Run: headless pygame with SDL's dummy video driver; simulated clock (each Clock.tick advances the game by its frame time, no real sleeping); random seed 0; keys injected as events and as key.get_pressed() state; no mouse input.
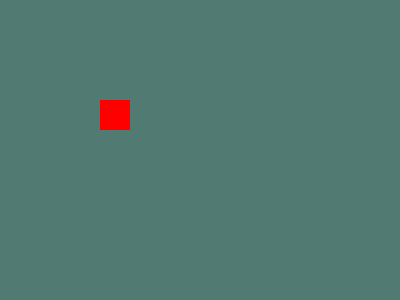
Frame 1 of 4 · flips 1–60 · no input
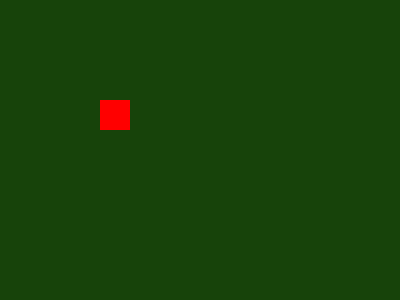
Frame 2 of 4 · flips 61–180 · tapped SPACE, RETURN · held RIGHT (→), D
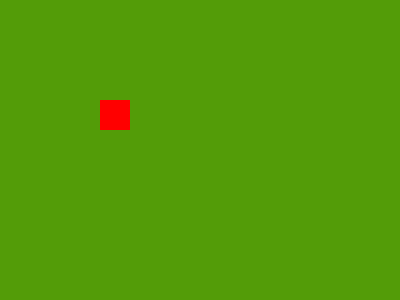
Frame 3 of 4 · flips 181–300 · held DOWN (↓), S
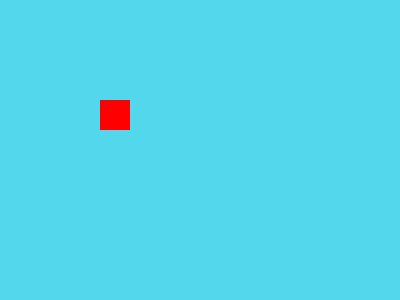
Frame 4 of 4 · flips 301–420 · held LEFT (←), A, UP (↑), W

The pygame program that drew these frames:

import pygame as pg
from random import randint

pg.init()
screen = pg.display.set_mode((400, 300))
clock = pg.time.Clock()

# on rajoute une condition à la boucle: si on la passe à False le programme s'arrête
running = True
while running:

    random_color = (randint(0, 255), randint(0, 255), randint(0, 255))
    screen.fill(random_color)

    x = 100 # coordonnée x (colonnes) en pixels
    y = 100 # coordonnée y (lignes) en pixels
    width = 30 # largeur du rectangle en pixels
    height = 30 # hauteur du rectangle en pixels
    rect = pg.Rect(x, y, width, height)
    # appel à la méthode draw.rect()
    color = (255, 0, 0) # couleur rouge
    pg.draw.rect(screen, color, rect)

    pg.display.update()

    # on itère sur tous les évênements qui ont eu lieu depuis le précédent appel
    # ici donc tous les évènements survenus durant la seconde précédente
    for event in pg.event.get():
        # chaque évênement à un type qui décrit la nature de l'évênement
        # un type de pg.QUIT signifie que l'on a cliqué sur la "croix" de la fenêtre
        if event.type == pg.QUIT:
            running = False
        # un type de pg.KEYDOWN signifie que l'on a appuyé une touche du clavier
        elif event.type == pg.KEYDOWN:
            # si la touche est "Q" on veut quitter le programme
            if event.key == pg.K_q:
                running = False

    clock.tick(1)

# Enfin on rajoute un appel à pg.quit()
# Cet appel va permettre à Pygame de "bien s'éteindre" et éviter des bugs sous Windows
pg.quit()
